Dataset: dataset_processed (GitHub, TieuLenh/identifying_fruit_ripeness). Classes: cachua chin tot, cachua xanh tot, chuoi chin tot, chuoi xanh tot, tao chin tot, tao xanh tot.

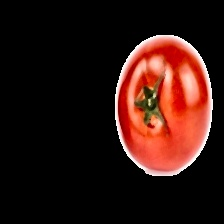
Label: cachua chin tot

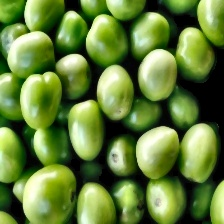
Label: cachua xanh tot

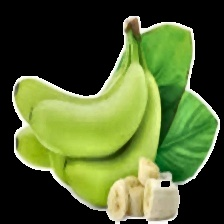
Label: chuoi xanh tot

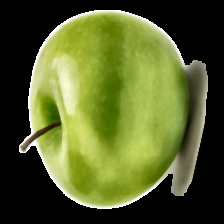
Label: tao xanh tot

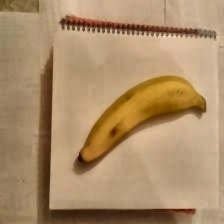
Label: chuoi chin tot

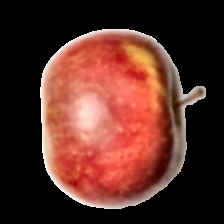
Label: tao chin tot
